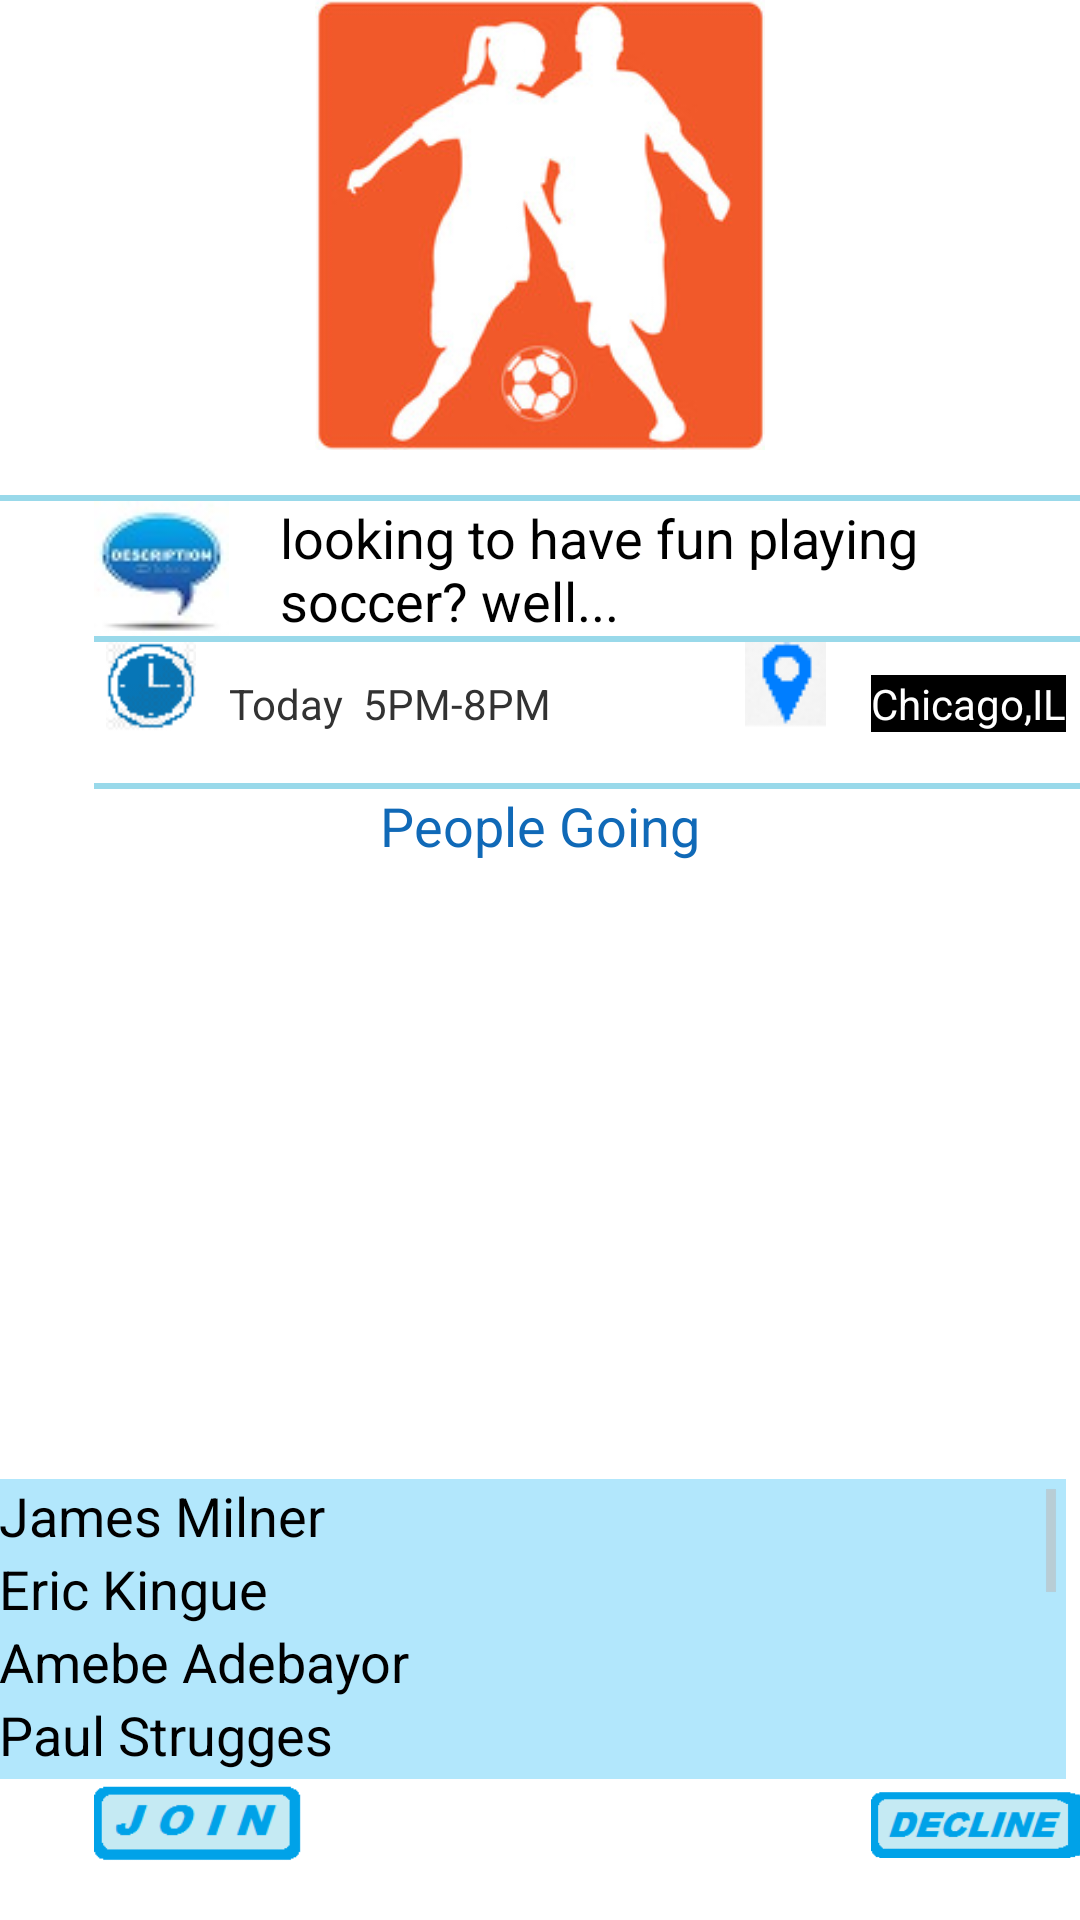

Here is an Android app screen rendered from its layout file. Give the layout XML and the strings, colors and styles it references.
<!-- AndroidManifest.xml: application theme android:Theme.Holo.Light -->
<!-- res/layout/activity_soccer.xml -->
<RelativeLayout xmlns:android="http://schemas.android.com/apk/res/android"
    xmlns:tools="http://schemas.android.com/tools"
    android:layout_width="match_parent"
    android:layout_height="match_parent"
    android:background="#ffffff"
    android:paddingBottom="@dimen/activity_vertical_margin"
    android:paddingLeft="@dimen/activity_horizontal_margin"
    android:paddingRight="@dimen/activity_horizontal_margin"
    android:paddingTop="@dimen/activity_vertical_margin"
    tools:context=".SoccerActivity" >

    <View
        android:id="@+id/view1"
        android:layout_width="wrap_content"
        android:layout_height="02dp"
        android:layout_below="@+id/imageView1"
        android:layout_centerHorizontal="true"
        android:layout_marginTop="15dp"
        android:background="@drawable/actionbackgroung" />

    <ImageView
        android:id="@+id/imageView2"
        android:layout_width="wrap_content"
        android:layout_height="wrap_content"
        android:layout_below="@+id/view1"
        android:layout_toLeftOf="@+id/imageView1"
        android:src="@drawable/descr" />

    <TextView
        android:id="@+id/people"
        android:layout_width="wrap_content"
        android:layout_height="wrap_content"
        android:layout_alignLeft="@+id/imageView1"
        android:layout_alignTop="@+id/imageView2"
        android:layout_marginLeft="17dp"
        android:clickable="true"
        android:onClick="desc"
        android:text="looking to have fun playing soccer? well..."
        android:textAppearance="?android:attr/textAppearanceMedium" />

    <ImageView
        android:id="@+id/imageView1"
        android:layout_width="wrap_content"
        android:layout_height="150dp"
        android:layout_alignParentTop="true"
        android:layout_centerHorizontal="true"
        android:src="@drawable/soccer" />

    <View
        android:id="@+id/View01"
        android:layout_width="wrap_content"
        android:layout_height="02dp"
        android:layout_alignLeft="@+id/imageView2"
        android:layout_below="@+id/imageView2"
        android:background="@drawable/actionbackgroung" />

    <ImageView
        android:id="@+id/imageView3"
        android:layout_width="wrap_content"
        android:layout_height="30dp"
        android:layout_alignLeft="@+id/View01"
        android:layout_below="@+id/View01"
        android:src="@drawable/clock" />

    <ImageView
        android:id="@+id/joinevent"
        android:layout_width="70dp"
        android:layout_height="30dp"
        android:layout_alignLeft="@+id/View02"
        android:layout_alignParentBottom="true"
        android:layout_marginBottom="17dp"
        android:src="@drawable/oin" />

    <ImageView
        android:id="@+id/imageView6"
        android:layout_width="70dp"
        android:layout_height="30dp"
        android:layout_alignRight="@+id/View02"
        android:layout_alignTop="@+id/joinevent"
        android:clickable="true"
        android:onClick="finish"
        android:src="@drawable/decline" />

    <View
        android:id="@+id/View02"
        android:layout_width="wrap_content"
        android:layout_height="02dp"
        android:layout_alignLeft="@+id/imageView3"
        android:layout_below="@+id/imageView3"
        android:layout_marginTop="17dp"
        android:background="@drawable/actionbackgroung" />

    <TextView
        android:id="@+id/textView2"
        android:layout_width="wrap_content"
        android:layout_height="wrap_content"
        android:layout_alignBottom="@+id/imageView3"
        android:layout_alignLeft="@+id/imageView1"
        android:text="Today  5PM-8PM" />

    <TextView
        android:id="@+id/textView1"
        android:layout_width="wrap_content"
        android:layout_height="wrap_content"
        android:layout_alignBottom="@+id/imageView4"
        android:layout_toRightOf="@+id/imageView4"
        android:background="#000000"
        android:text="Chicago,IL"
        android:textAppearance="?android:attr/textAppearanceSmall"
        android:textColor="#ffffff" />

    <ImageView
        android:id="@+id/imageView4"
        android:layout_width="wrap_content"
        android:layout_height="wrap_content"
        android:layout_above="@+id/View02"
        android:layout_marginRight="15dp"
        android:layout_toLeftOf="@+id/imageView6"
        android:clickable="true"
        android:onClick="google"
        android:src="@drawable/location" />

    <ScrollView
        android:id="@+id/scrollView1"
        android:layout_width="match_parent"
        android:layout_height="100dp"
        android:layout_above="@+id/joinevent"
        android:layout_alignRight="@+id/textView1" >

        <LinearLayout
            android:layout_width="match_parent"
            android:layout_height="match_parent"
            android:background="#B2E7FC"
            android:orientation="vertical" >

            <TextView
                android:id="@+id/textView4"
                android:layout_width="wrap_content"
                android:layout_height="wrap_content"
                android:text="James Milner"
                android:textAppearance="?android:attr/textAppearanceMedium" />

            <TextView
                android:id="@+id/textView5"
                android:layout_width="wrap_content"
                android:layout_height="wrap_content"
                android:text="Eric Kingue"
                android:textAppearance="?android:attr/textAppearanceMedium" />

            <TextView
                android:id="@+id/textView6"
                android:layout_width="wrap_content"
                android:layout_height="wrap_content"
                android:text="Amebe Adebayor"
                android:textAppearance="?android:attr/textAppearanceMedium" />

            <TextView
                android:id="@+id/textView3"
                android:layout_width="wrap_content"
                android:layout_height="wrap_content"
                android:text="Paul Strugges"
                android:textAppearance="?android:attr/textAppearanceMedium" />

            <TextView
                android:id="@+id/textView8"
                android:layout_width="wrap_content"
                android:layout_height="wrap_content"
                android:text="Jimmy Best"
                android:textAppearance="?android:attr/textAppearanceMedium" />

            <TextView
                android:id="@+id/textView9"
                android:layout_width="wrap_content"
                android:layout_height="wrap_content"
                android:text="lauren Graddy"
                android:textAppearance="?android:attr/textAppearanceMedium" />

            <TextView
                android:id="@+id/textView10"
                android:layout_width="wrap_content"
                android:layout_height="wrap_content"
                android:text="Georges th"
                android:textAppearance="?android:attr/textAppearanceMedium" />

            <TextView
                android:id="@+id/textView11"
                android:layout_width="wrap_content"
                android:layout_height="wrap_content"
                android:text="Thierry Henry"
                android:textAppearance="?android:attr/textAppearanceMedium" />

            <TextView
                android:id="@+id/textView12"
                android:layout_width="wrap_content"
                android:layout_height="wrap_content"
                android:text="Thierry Henry"
                android:textAppearance="?android:attr/textAppearanceMedium" />

            <TextView
                android:id="@+id/textView13"
                android:layout_width="wrap_content"
                android:layout_height="wrap_content"
                android:text="Samuel Eto&apos;o"
                android:textAppearance="?android:attr/textAppearanceMedium" />
        </LinearLayout>
    </ScrollView>

    <TextView
        android:id="@+id/textView7"
        android:layout_width="wrap_content"
        android:layout_height="wrap_content"
        android:layout_below="@+id/View02"
        android:layout_centerHorizontal="true"
        android:text="People Going"
        android:textAppearance="?android:attr/textAppearanceMedium"
        android:textColor="#1069B7" />

</RelativeLayout>
<!-- resources referenced by this layout -->
<resources>
  <!-- drawable actionbackgroung: png bitmap (drawable, 522 bytes) -->
  <!-- drawable clock: png bitmap (drawable, 1522 bytes) -->
  <!-- drawable decline: png bitmap (drawable, 1710 bytes) -->
  <!-- drawable descr: jpg bitmap (drawable, 1953 bytes) -->
  <!-- drawable location: png bitmap (drawable, 893 bytes) -->
  <!-- drawable oin: png bitmap (drawable, 1530 bytes) -->
  <!-- drawable soccer: jpg bitmap (drawable, 16450 bytes) -->
</resources>
